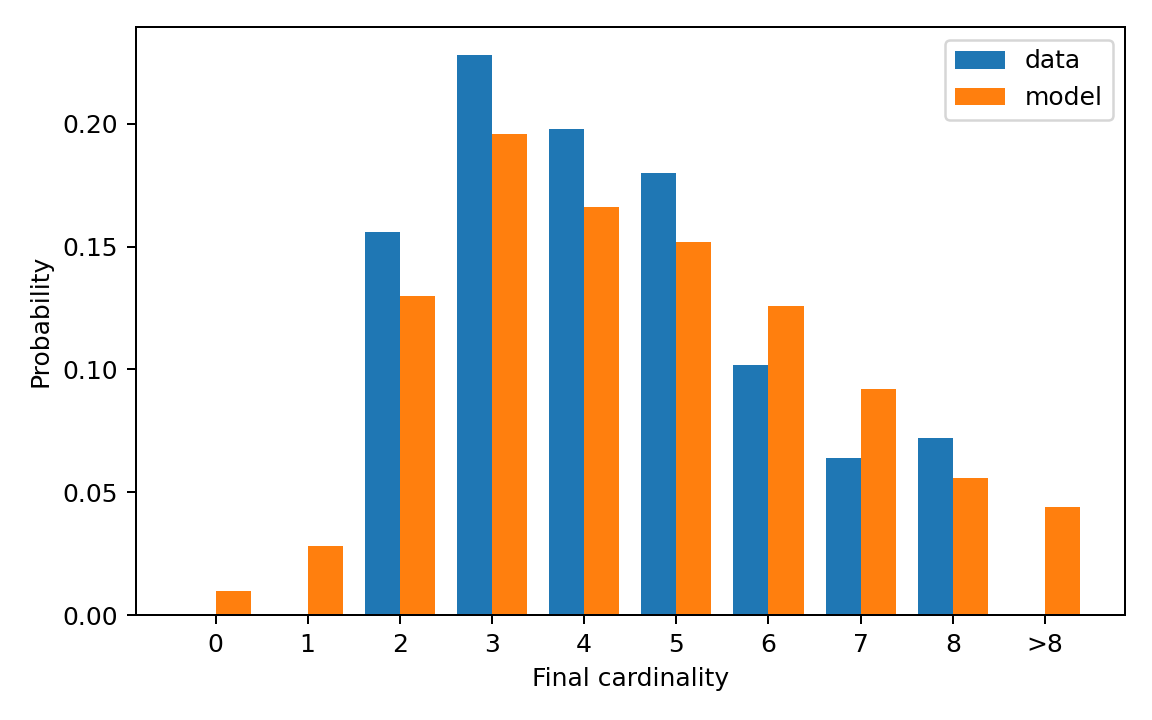

The table this chart was drawn from, first rows:
cardinality, cardinality_label, reference_probability, generated_probability
0, 0, 0.0, 0.01
1, 1, 0.0, 0.028
2, 2, 0.156, 0.13
3, 3, 0.228, 0.196
4, 4, 0.198, 0.166
5, 5, 0.18, 0.152
6, 6, 0.102, 0.126
7, 7, 0.064, 0.092
8, 8, 0.072, 0.056
9, >8, 0.0, 0.044
